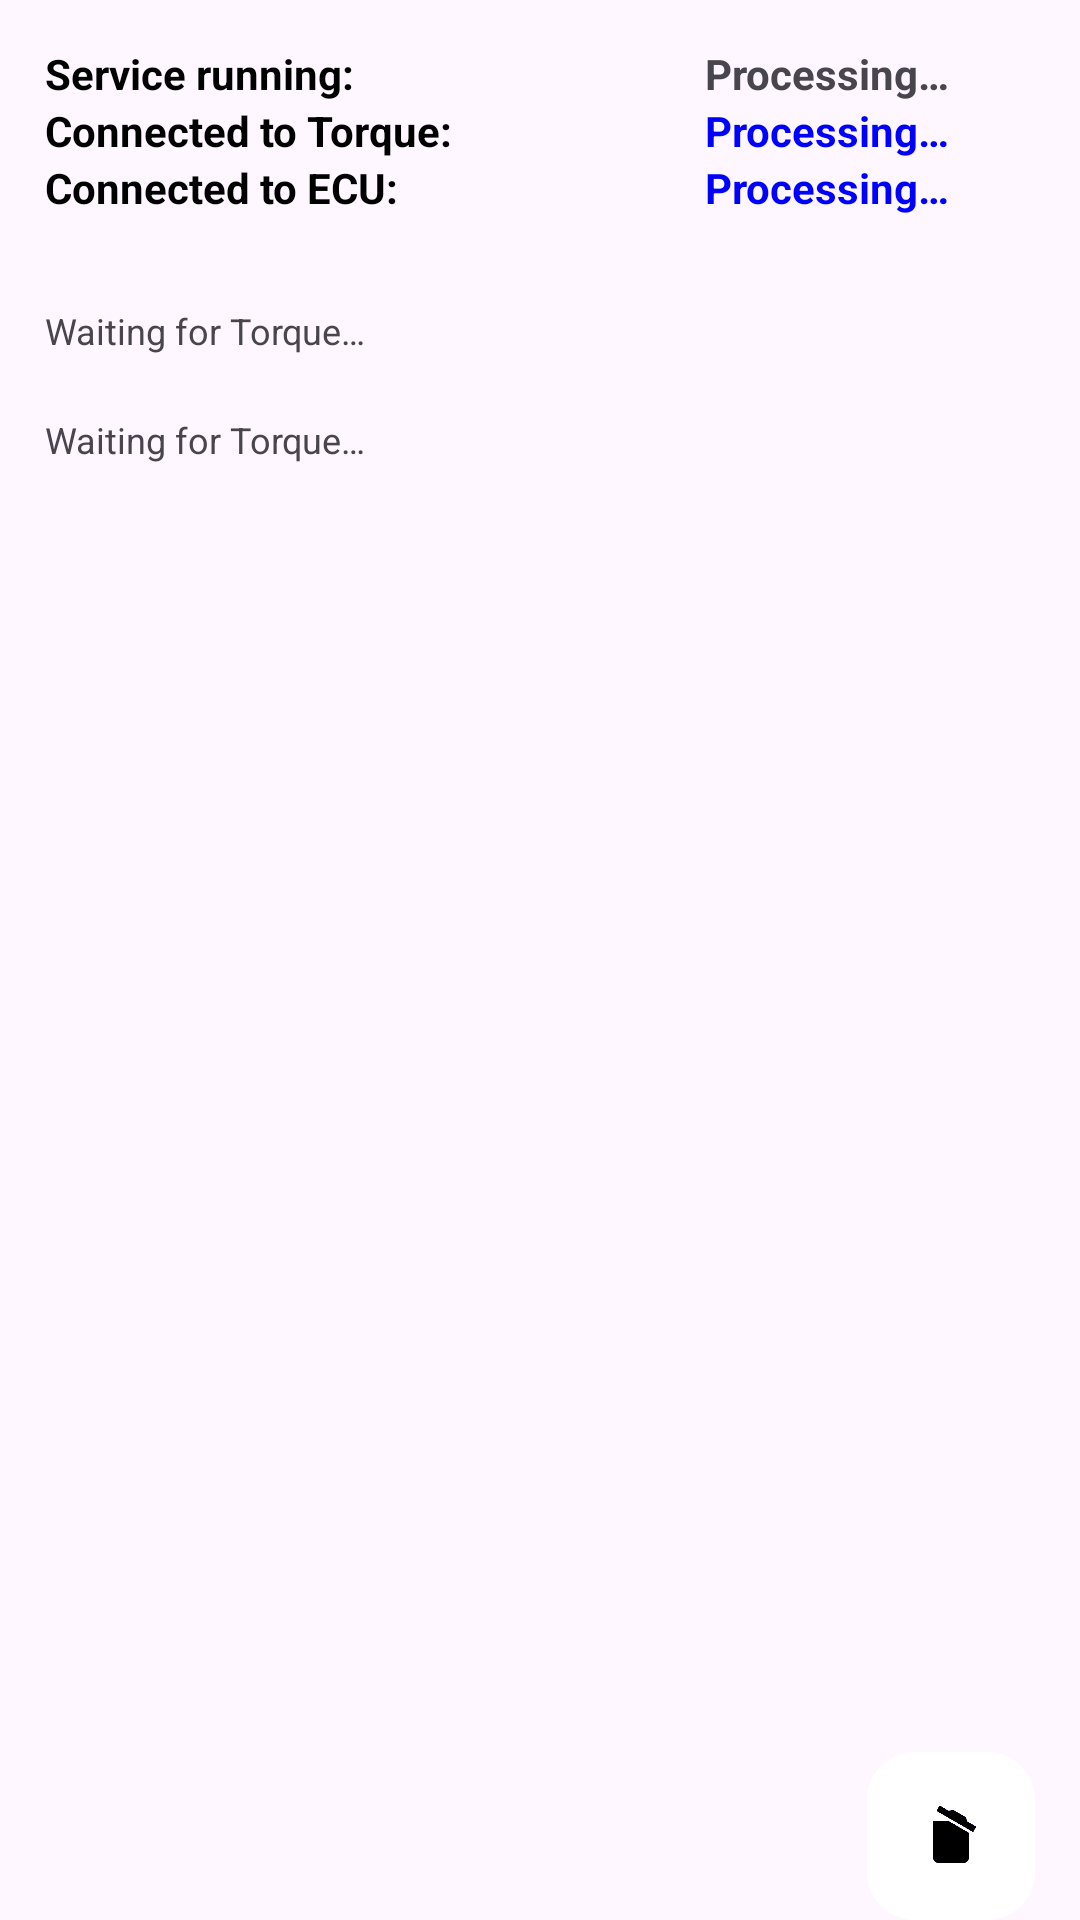

Here is an Android app screen rendered from its layout file. Give the layout XML and the strings, colors and styles it references.
<!-- AndroidManifest.xml: application theme AppTheme -->
<!-- res/layout/fragment_main.xml -->
<?xml version="1.0" encoding="utf-8"?>
<RelativeLayout xmlns:android="http://schemas.android.com/apk/res/android"
    xmlns:app="http://schemas.android.com/apk/res-auto"
    xmlns:tools="http://schemas.android.com/tools"
    android:layout_width="match_parent"
    android:layout_height="match_parent"
    android:backgroundTintMode="src_in"
    tools:context=".presentation.ui.main.MainFragment">

    <TableLayout
        android:id="@+id/tableLayout"
        android:layout_width="match_parent"
        android:layout_height="wrap_content"
        android:layout_alignParentTop="true"
        android:layout_marginStart="10dp"
        android:layout_marginTop="10dp"
        android:layout_marginEnd="10dp"
        android:layout_marginBottom="10dp"
        android:background="@drawable/btn_glass_gray_black_border_toggle_orange_on"
        android:padding="5dp">

        <TableRow
            android:layout_width="match_parent"
            android:layout_height="wrap_content">

            <FrameLayout
                android:layout_width="0px"
                android:layout_height="wrap_content"
                android:layout_weight="2">

                <TextView
                    android:id="@+id/txtServiceStatusLabel"

                    android:layout_width="match_parent"
                    android:layout_height="wrap_content"
                    android:text="@string/service_status"
                    android:textColor="@color/black"
                    android:textSize="14sp"
                    android:textStyle="bold" />
            </FrameLayout>

            <FrameLayout
                android:layout_width="0px"
                android:layout_height="wrap_content"
                android:layout_weight="1">

                <TextView
                    android:id="@+id/txtServiceStatusValue"

                    android:layout_width="match_parent"
                    android:layout_height="wrap_content"
                    android:text="@string/processing"
                    android:textSize="14sp"
                    android:textStyle="bold" />
            </FrameLayout>
        </TableRow>

        <TableRow
            android:layout_width="match_parent"
            android:layout_height="wrap_content">

            <FrameLayout
                android:layout_width="0px"
                android:layout_height="wrap_content"
                android:layout_weight="2">

                <TextView
                    android:id="@+id/txtTorqueStatusLabel"

                    android:layout_width="match_parent"
                    android:layout_height="wrap_content"
                    android:text="@string/torque_status"
                    android:textColor="@color/black"
                    android:textSize="14sp"
                    android:textStyle="bold" />
            </FrameLayout>

            <FrameLayout
                android:layout_width="0px"
                android:layout_height="wrap_content"
                android:layout_weight="1">

                <TextView
                    android:id="@+id/txtTorqueStatusValue"

                    android:layout_width="match_parent"
                    android:layout_height="wrap_content"
                    android:text="@string/processing"
                    android:textColor="@color/colorBlue"
                    android:textSize="14sp"
                    android:textStyle="bold" />
            </FrameLayout>
        </TableRow>

        <TableRow
            android:layout_width="match_parent"
            android:layout_height="wrap_content">

            <FrameLayout
                android:layout_width="0px"
                android:layout_height="match_parent"
                android:layout_weight="2">

                <TextView
                    android:id="@+id/txtEcuStatusLabel"

                    android:layout_width="match_parent"
                    android:layout_height="wrap_content"
                    android:text="@string/ecu_status"
                    android:textColor="@color/black"
                    android:textSize="14sp"
                    android:textStyle="bold" />
            </FrameLayout>

            <FrameLayout
                android:layout_width="0px"
                android:layout_height="wrap_content"
                android:layout_weight="1">

                <TextView
                    android:id="@+id/txtEcuStatusValue"

                    android:layout_width="match_parent"
                    android:layout_height="wrap_content"
                    android:text="@string/processing"
                    android:textColor="@color/colorBlue"
                    android:textSize="14sp"
                    android:textStyle="bold" />
            </FrameLayout>
        </TableRow>

    </TableLayout>

    <TextView
        android:id="@+id/txtLog"
        android:layout_width="match_parent"
        android:layout_height="wrap_content"
        android:layout_below="@id/tableLayout"
        android:layout_marginStart="10dp"
        android:layout_marginTop="10dp"
        android:layout_marginEnd="10dp"
        android:background="@drawable/btn_glass_gray_black_border_toggle_orange_on"
        android:padding="5dp"
        android:text="@string/log_default"
        android:textSize="12sp" />

    <TextView
        android:id="@+id/txtDefaultBroadcast"
        android:layout_width="match_parent"
        android:layout_height="wrap_content"
        android:layout_below="@id/txtLog"
        android:layout_marginStart="10dp"
        android:layout_marginTop="10dp"
        android:layout_marginEnd="10dp"
        android:background="@drawable/btn_glass_gray_black_border_toggle_orange_on"
        android:padding="5dp"
        android:text="@string/log_default"
        android:textSize="12sp" />

    <androidx.recyclerview.widget.RecyclerView
        android:id="@+id/recyclerView"
        android:layout_width="match_parent"
        android:layout_height="match_parent"
        android:layout_below="@id/txtDefaultBroadcast"
        android:layout_marginStart="10dp"
        android:layout_marginTop="10dp"
        android:layout_marginEnd="10dp"
        android:layout_marginBottom="10dp"/>

    <ImageView
        android:id="@+id/imageView"
        android:layout_width="50dp"
        android:layout_height="50dp"
        android:layout_alignParentEnd="true"
        android:layout_marginTop="15dp"
        android:layout_marginEnd="15dp"
        android:rotation="-5"
        android:src="@drawable/broadcast_icon64x64"
        android:visibility="invisible"
        android:contentDescription="@string/broadcast_icon_content" />

    <com.google.android.material.floatingactionbutton.FloatingActionButton
        android:id="@+id/fab"
        android:layout_width="wrap_content"
        android:layout_height="wrap_content"
        android:layout_alignParentEnd="true"
        android:layout_alignParentBottom="true"
        android:layout_marginStart="15dp"
        android:layout_marginTop="15dp"
        android:layout_marginEnd="15dp"
        android:background="@color/black"
        android:backgroundTintMode="src_atop"
        android:clickable="true"
        android:contentDescription="@string/delete_all"
        android:foregroundTint="@color/black"
        android:foregroundTintMode="multiply"
        android:outlineProvider="none"
        android:src="@drawable/delete_all2"
        android:tint="@android:color/white"
        android:tintMode="multiply"
        app:backgroundTint="#FFFFFF"
        app:rippleColor="@color/black"
        app:useCompatPadding="false" />


</RelativeLayout>
<!-- resources referenced by this layout -->
<resources>
  <color name="black">#FF000000</color>
  <color name="colorBlue">#0000FF</color>
  <!-- drawable delete_all2: png bitmap (drawable, 1652 bytes) -->
  <string name="broadcast_icon_content">Flashes when alarms are evaluated.</string>
  <string name="delete_all">Delete log</string>
  <string name="ecu_status">"Connected to ECU:"</string>
  <string name="log_default">Waiting for Torque…</string>
  <string name="processing">Processing…</string>
  <string name="service_status">"Service running:"</string>
  <string name="torque_status">"Connected to Torque:"</string>
  <style name="AppTheme" parent="Theme.Material3.Light">
          
          <item name="colorPrimary">@color/colorPrimary</item>
          <item name="colorPrimaryDark">@color/colorPrimaryDark</item>
          <item name="colorAccent">@color/colorPrimaryAlt</item>
          
      </style>
  <color name="colorPrimary">#000000</color>
  <color name="colorPrimaryDark">#040101</color>
  <color name="colorPrimaryAlt">#FF5722</color>
</resources>
